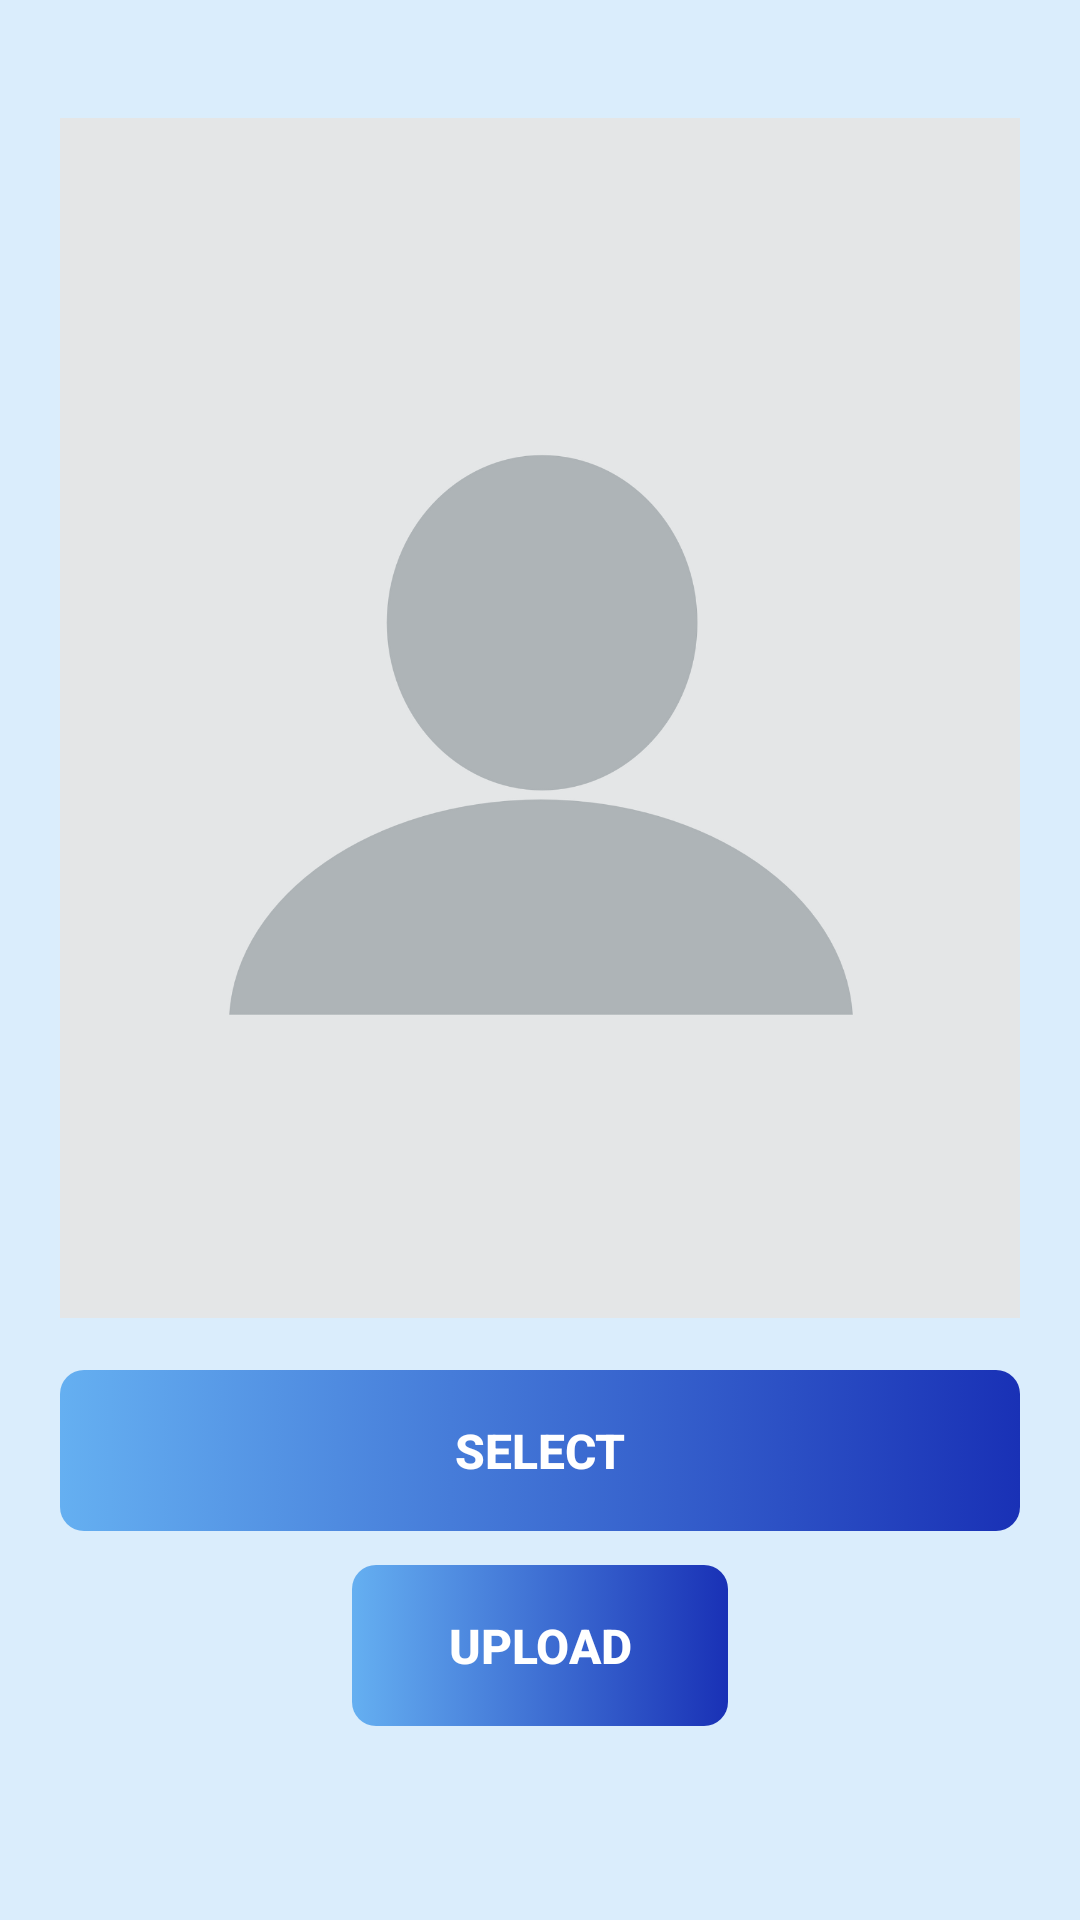

This screen was rendered from an Android layout file. Write that file and the resources it references.
<!-- AndroidManifest.xml: application theme Theme.MakeMyTrip -->
<!-- res/layout/activity_change_image.xml -->
<?xml version="1.0" encoding="utf-8"?>
<androidx.constraintlayout.widget.ConstraintLayout xmlns:android="http://schemas.android.com/apk/res/android"
    xmlns:app="http://schemas.android.com/apk/res-auto"
    xmlns:tools="http://schemas.android.com/tools"
    android:layout_width="match_parent"
    android:layout_height="match_parent"
    android:padding="20dp"
    android:background="@color/app_bg"
    tools:context=".ChangeImage">

    <Button
        android:id="@+id/select"
        android:layout_width="match_parent"
        android:layout_height="wrap_content"
        android:layout_marginVertical="8dp"
        android:padding="16dp"
        android:text="Select"
        android:background="@drawable/custom_button_bg"
        android:textColor="@color/white"
        android:textSize="16dp"
        android:textStyle="bold"
        app:layout_constraintBottom_toBottomOf="parent"
        app:layout_constraintEnd_toEndOf="parent"
        app:layout_constraintHorizontal_bias="0.0"
        app:layout_constraintStart_toStartOf="parent"
        app:layout_constraintTop_toBottomOf="@+id/imageView3"
        app:layout_constraintVertical_bias="0.085" />

    <Button
        android:id="@+id/upload"
        android:layout_width="wrap_content"
        android:layout_height="wrap_content"
        android:layout_marginVertical="8dp"
        android:background="@drawable/custom_button_bg"
        android:drawableLeft="@drawable/baseline_cloud_upload_24"
        android:drawablePadding="10dp"
        android:paddingVertical="16dp"
        android:paddingHorizontal="32dp"
        android:text="Upload"
        android:textColor="@color/white"
        android:textSize="16dp"
        android:textStyle="bold"
        app:layout_constraintBottom_toBottomOf="parent"
        app:layout_constraintEnd_toEndOf="parent"
        app:layout_constraintStart_toStartOf="parent"
        app:layout_constraintTop_toBottomOf="@+id/select"
        app:layout_constraintVertical_bias="0.084" />

    <ImageView
        android:id="@+id/imageView3"
        android:layout_width="match_parent"
        android:layout_height="400dp"
        android:scaleType="centerCrop"
        android:src="@drawable/blank_profile"
        app:layout_constraintBottom_toBottomOf="parent"
        app:layout_constraintEnd_toEndOf="parent"
        app:layout_constraintStart_toStartOf="parent"
        app:layout_constraintTop_toTopOf="parent"
        app:layout_constraintVertical_bias="0.097" />

</androidx.constraintlayout.widget.ConstraintLayout>
<!-- resources referenced by this layout -->
<resources>
  <color name="app_bg">#daedfc</color>
  <color name="white">#FFFFFFFF</color>
  <!-- drawable blank_profile: png bitmap (drawable, 59000 bytes) -->
  <!-- drawable custom_button_bg (drawable) -->
  <?xml version="1.0" encoding="utf-8"?>
  <selector xmlns:android="http://schemas.android.com/apk/res/android">
  
  
      <item android:state_pressed="true" android:drawable="@drawable/button_pressed" />
      <item android:state_enabled="false" android:drawable="@drawable/button_disable" />
      <item android:drawable="@drawable/button_bg" />
  </selector>
  <style name="Theme.MakeMyTrip" parent="Base.Theme.MakeMyTrip">
          
      </style>
  <!-- drawable button_pressed (drawable) -->
  <?xml version="1.0" encoding="utf-8"?>
  <shape android:shape="rectangle" xmlns:android="http://schemas.android.com/apk/res/android">
  
      <corners android:radius="8dp"/>
      <gradient
          android:angle="180"
          android:endColor="#FD8DC9FF"
          android:startColor="#2844E4"
          android:type="linear" />
  </shape>
  <!-- drawable button_disable (drawable) -->
  <?xml version="1.0" encoding="utf-8"?>
  <shape android:shape="rectangle" xmlns:android="http://schemas.android.com/apk/res/android">
  
      <corners android:radius="8dp"/>
      <gradient
          android:angle="180"
          android:endColor="#EBD3D3D3"
          android:startColor="#B8B8B8"
          android:type="linear" />
  </shape>
  <!-- drawable button_bg (drawable) -->
  <?xml version="1.0" encoding="utf-8"?>
  <shape android:shape="rectangle" xmlns:android="http://schemas.android.com/apk/res/android">
  
      <corners android:radius="8dp"/>
      <gradient
          android:angle="180"
          android:endColor="#FD64AFF1"
          android:startColor="#1931B6"
          android:type="linear" />
  </shape>
  <style name="Base.Theme.MakeMyTrip" parent="Theme.AppCompat.Light">
          <item name="android:statusBarColor">@color/app_bg</item>
  
          
      </style>
</resources>
